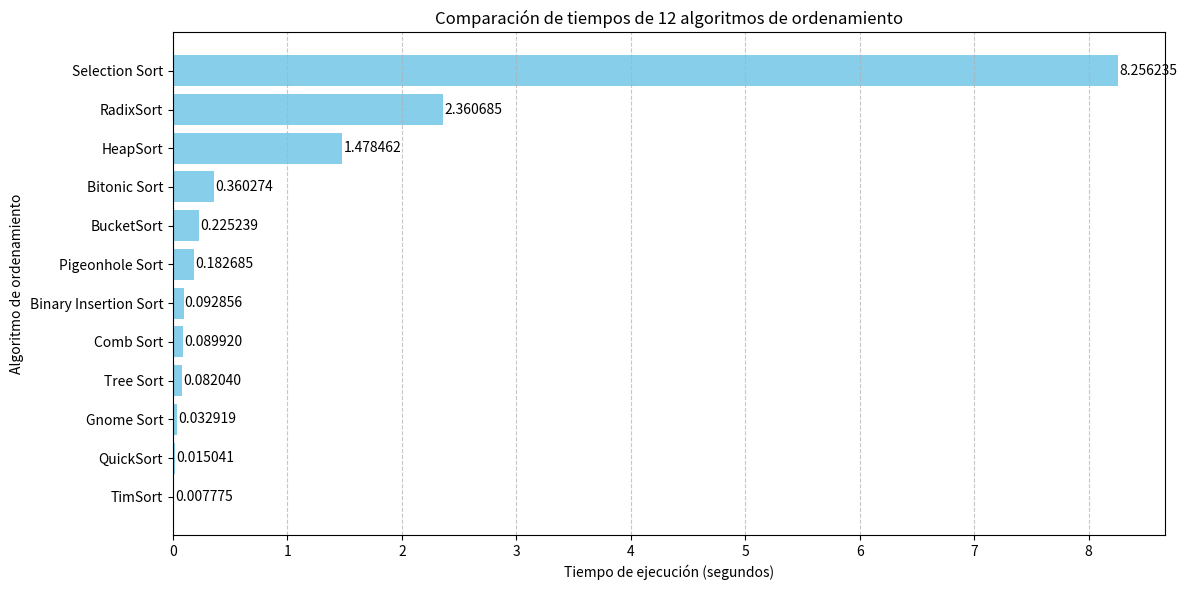

The matplotlib source for this figure:
import matplotlib.pyplot as plt

# Nombres de los algoritmos
algorithms = [
    "TimSort", "Pigeonhole Sort", "RadixSort", "Tree Sort", 
    "QuickSort", "HeapSort", "Comb Sort", "Binary Insertion Sort",
    "Bitonic Sort", "Selection Sort", "BucketSort", "Gnome Sort"
]

# [redacted]
times = [
    0.007775, 0.182685, 2.360685, 0.082040,
    0.015041, 1.478462, 0.089920, 0.092856,
    0.360274, 8.256235, 0.225239, 0.032919
]

# Ordenar ascendentemente según el tiempo
sorted_indices = sorted(range(len(times)), key=lambda i: times[i])
sorted_algorithms = [algorithms[i] for i in sorted_indices]
sorted_times = [times[i] for i in sorted_indices]

# Crear el gráfico de barras horizontales
plt.figure(figsize=(12,6))
plt.barh(sorted_algorithms, sorted_times, color='skyblue')
plt.xlabel("Tiempo de ejecución (segundos)")
plt.ylabel("Algoritmo de ordenamiento")
plt.title("Comparación de tiempos de 12 algoritmos de ordenamiento")
plt.grid(axis='x', linestyle='--', alpha=0.7)

# Etiquetas con los valores en cada barra
for i, v in enumerate(sorted_times):
    plt.text(v + 0.01, i, f"{v:.6f}", va='center')

# Mostrar el gráfico
plt.tight_layout()
plt.show()
